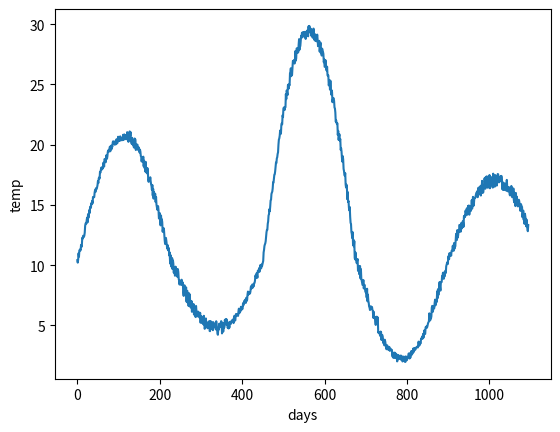

Write Python code to recreate this figure.
import numpy as np
import random
import math
import matplotlib.pyplot as plt

class DataGenerator:
    @property
    def __get_random(self):
        return random.random()

    def __get_noise(self, mu: float, sigma: float) -> float:
        """
        sensor noise
        :return:
        """
        return random.gauss(mu, sigma)

    def __init__(self, title: str = 'temperature', sensor_noise=(0.6, 0.5, 1., 1.2)):
        """

        :param title: 0 o'clock
        :param sensor_noise: sensor noise parameter of each season (winter, spring, summer, autumn)
        """
        self.title = title
        self.sensor_noise = sensor_noise
        self.sensor_parameter = sensor_noise
        self.counter = 0
        self.range = 0.
    
    # Generate random data values
    def sense(self) -> float:
        """
        measure every one second of a day
        :return:
        """
        day_of_year = self.counter % 365
        noise = self.__get_random
        # sin circle
        circle = 22.8 * math.pi
        # peak and valley of function
        if self.counter % int(circle * math.pi) == 0:
            self.range = self.__get_random * 15 + 5
        # offset, shift lowest temperature
        offset = 10
        # moderate sensor error in sprint
        if 90 > day_of_year >= 0:
            noise = self.__get_random * self.sensor_noise[0]
        # big sensor error in summer
        elif 120 > day_of_year >= 90:
            noise = self.__get_random * self.sensor_noise[1]
        elif 240 > day_of_year >= 120:
            noise = self.__get_random * self.sensor_noise[2]
        # big sensor error in winter
        elif 365 > day_of_year >= 240:
            noise = self.__get_random * self.sensor_noise[3]
        v = np.sin(self.counter / circle) * self.range + offset + noise
        self.counter += 1
        return v

# Plot to show pattern
if __name__ == '__main__':
    dg = DataGenerator()
    x = [_ for _ in range(365 * 3)]
    y = [dg.sense() for _ in x]
    plt.xlabel('days')
    plt.ylabel('temp')
    plt.plot(x, y)
    plt.show()
